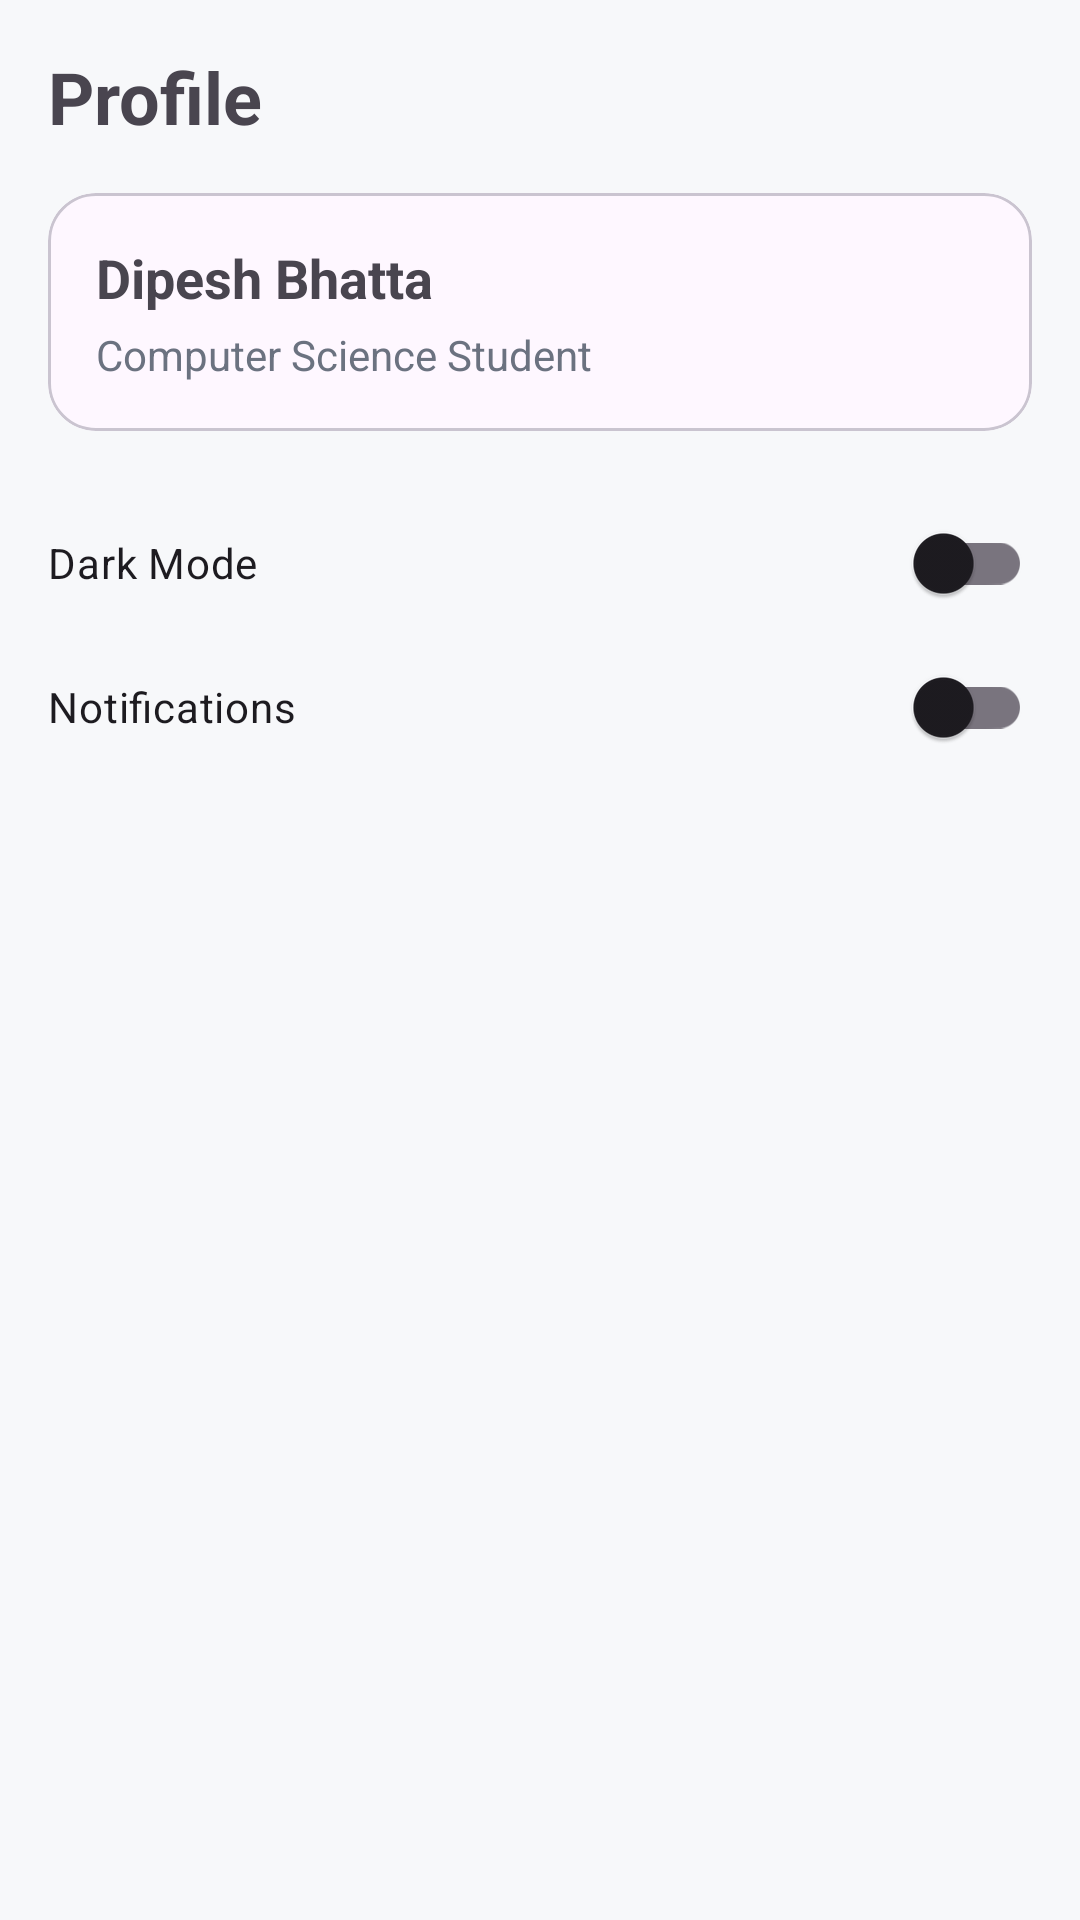

Layout XML and referenced resources for this Android screen:
<!-- AndroidManifest.xml: application theme Theme.CourseTracker -->
<!-- res/layout/fragment_profile.xml -->
<?xml version="1.0" encoding="utf-8"?>
<ScrollView xmlns:android="http://schemas.android.com/apk/res/android"
    xmlns:app="http://schemas.android.com/apk/res-auto"
    android:layout_width="match_parent"
    android:layout_height="match_parent"
    android:background="#F7F8FA">
    <LinearLayout
        android:layout_width="match_parent"
        android:layout_height="wrap_content"
        android:orientation="vertical"
        android:padding="16dp">
        <TextView
            android:layout_width="wrap_content"
            android:layout_height="wrap_content"
            android:text="Profile"
            android:textSize="24sp"
            android:textStyle="bold" />
        <com.google.android.material.card.MaterialCardView
            android:layout_width="match_parent"
            android:layout_height="wrap_content"
            android:layout_marginTop="16dp"
            app:cardCornerRadius="16dp">
            <LinearLayout
                android:layout_width="match_parent"
                android:layout_height="wrap_content"
                android:orientation="vertical"
                android:padding="16dp">
                <TextView
                    android:layout_width="wrap_content"
                    android:layout_height="wrap_content"
                    android:text="Dipesh Bhatta"
                    android:textStyle="bold"
                    android:textSize="18sp" />
                <TextView
                    android:layout_width="wrap_content"
                    android:layout_height="wrap_content"
                    android:layout_marginTop="4dp"
                    android:text="Computer Science Student"
                    android:textColor="#6B7280" />
            </LinearLayout>
        </com.google.android.material.card.MaterialCardView>
        <com.google.android.material.switchmaterial.SwitchMaterial
            android:id="@+id/switchDarkMode"
            android:layout_width="match_parent"
            android:layout_height="wrap_content"
            android:layout_marginTop="20dp"
            android:text="Dark Mode" />
        <com.google.android.material.switchmaterial.SwitchMaterial
            android:id="@+id/switchNotifications"
            android:layout_width="match_parent"
            android:layout_height="wrap_content"
            android:text="Notifications" />
    </LinearLayout>
</ScrollView>
<!-- resources referenced by this layout -->
<resources>
  <style name="Theme.CourseTracker" parent="Base.Theme.CourseTracker" />
  <style name="Base.Theme.CourseTracker" parent="Theme.Material3.DayNight.NoActionBar">
          
          
      </style>
</resources>
